Photos from the image-classification dataset "data" in the GitHub repository Cristinamulas/transfer_learning_keras. Its 4 classes are: cardboard, chips, metal, plastic.

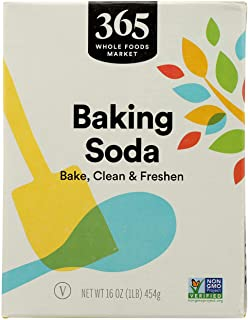
Label: metal

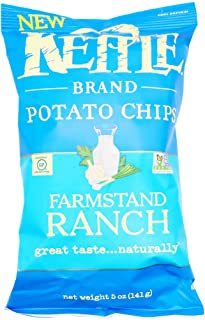
Label: plastic

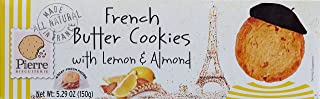
Label: plastic

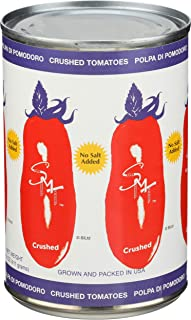
Label: metal

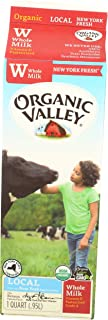
Label: cardboard

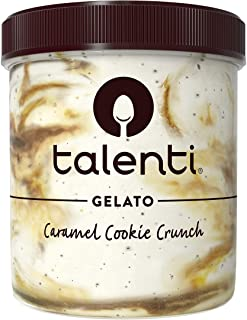
Label: plastic
